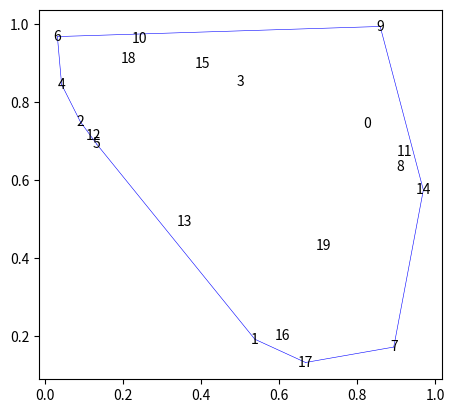

The script that saved this image:
import random
import matplotlib.pyplot as plt
import sys


def generate_random_points(num_points):
    return [
        (random.uniform(0.0, 1.0), random.uniform(0.0, 1.0)) for _ in range(num_points)
    ]


def generate_plot(points, hull_polygon, out_file_name):
    plt.figure()
    plt.gca().set_aspect("equal")

    x, y = zip(*points)

    for i, (x, y) in enumerate(points):
        plt.text(x, y, str(i), horizontalalignment="center", verticalalignment="center")

    n = len(hull_polygon)
    for i in range(n):
        xs = [points[hull_polygon[i]][0], points[hull_polygon[(i + 1) % n]][0]]
        ys = [points[hull_polygon[i]][1], points[hull_polygon[(i + 1) % n]][1]]
        plt.plot(xs, ys, "b-", linewidth=0.4)

    plt.savefig(out_file_name, dpi=300)


def orientation(u, v, w) -> float:
    uw_x = u[0] - w[0]
    uw_y = u[1] - w[1]

    vw_x = v[0] - w[0]
    vw_y = v[1] - w[1]

    return uw_x * vw_y - uw_y * vw_x


def find_leftmost_index(points):
    i_min = 0
    x_min = sys.float_info.max
    for i, (x, _) in enumerate(points):
        if x < x_min:
            x_min = x
            i_min = i
    return i_min


def find_next(points, current_index):
    next_index = (current_index + 1) % len(points)
    for i in range(len(points)):
        if orientation(points[current_index], points[i], points[next_index]) > 0.0:
            next_index = i
    return next_index


def convex_hull(points):

    n = len(points)

    assert n > 2, "we need at least 3 points"

    hull = []

    leftmost_index = find_leftmost_index(points)

    current_index = leftmost_index
    next_index = 0
    indices_set = set(range(n))

    while True:
        hull.append(current_index)

        next_index = find_next(points, current_index)

        if next_index == leftmost_index:
            # stop if next point is the leftmost point
            break

        indices_set.remove(next_index)
        current_index = next_index

    return hull


if __name__ == "__main__":
    num_points = 20
    points = generate_random_points(num_points)
    hull = convex_hull(points)
    generate_plot(points, hull, "jarvis-march.png")
